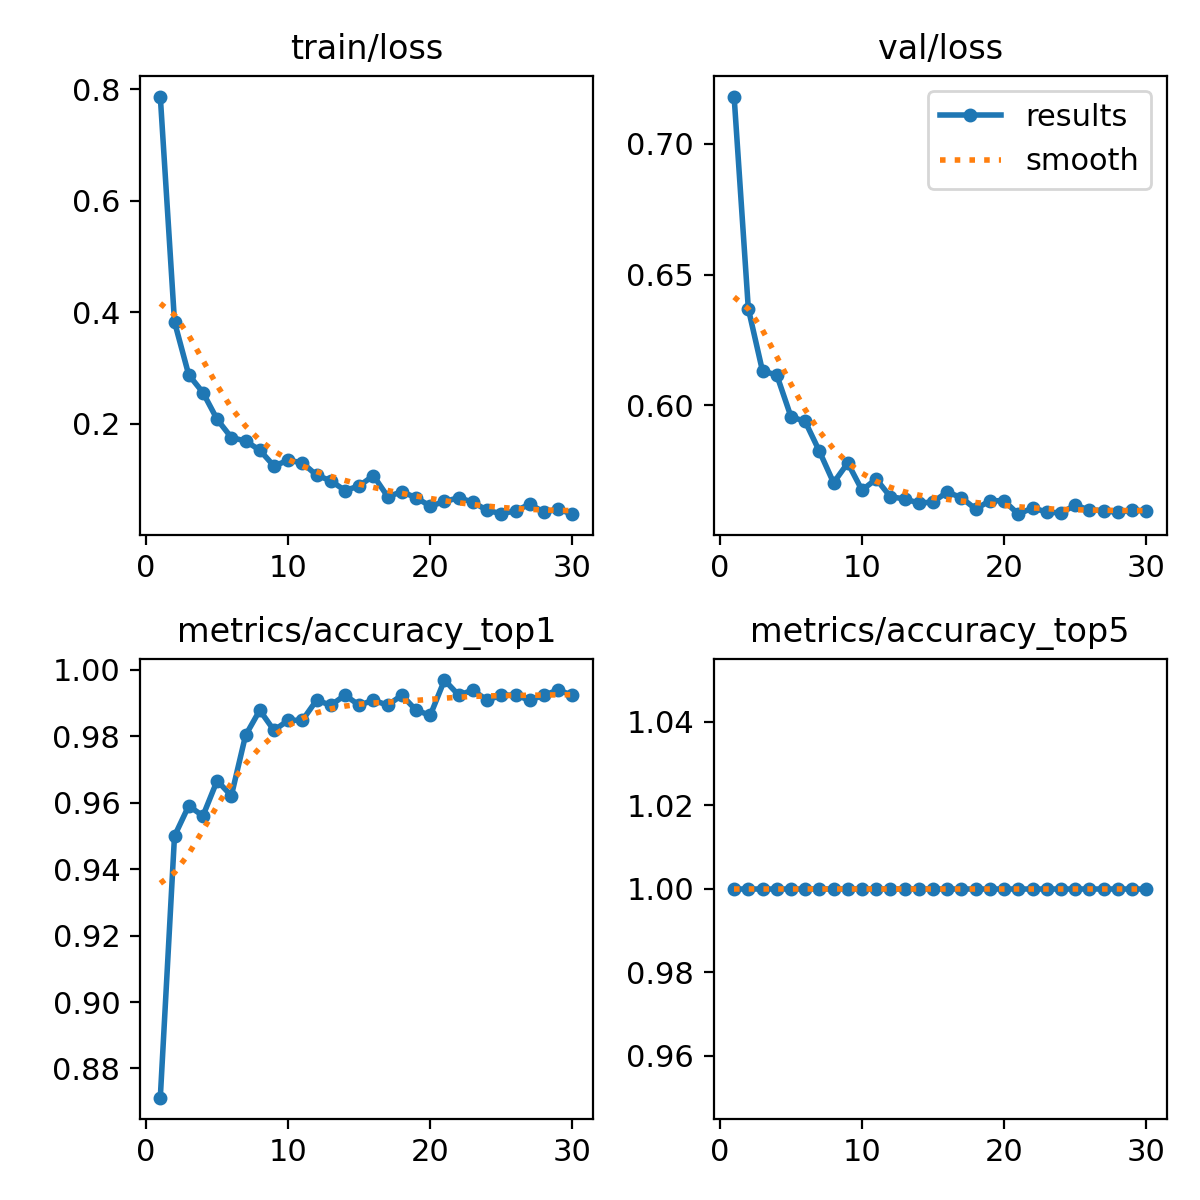

The data file committed next to this chart (first rows):
epoch, train/loss, metrics/accuracy_top1, metrics/accuracy_top5, val/loss, lr/pg0, lr/pg1, lr/pg2
1, 0.7872, 0.8712, 1, 0.7182, 0.0002362, 0.0002362, 0.0002362
2, 0.3829, 0.95, 1, 0.637, 0.0004586, 0.0004586, 0.0004586
3, 0.2878, 0.9591, 1, 0.613, 0.0006652, 0.0006652, 0.0006652
4, 0.256, 0.9561, 1, 0.6116, 0.0006433, 0.0006433, 0.0006433
5, 0.2079, 0.9667, 1, 0.5956, 0.0006433, 0.0006433, 0.0006433
6, 0.1753, 0.9621, 1, 0.5938, 0.0006197, 0.0006197, 0.0006197
7, 0.169, 0.9803, 1, 0.5824, 0.0005962, 0.0005962, 0.0005962
8, 0.1527, 0.9879, 1, 0.5703, 0.0005726, 0.0005726, 0.0005726
9, 0.1241, 0.9818, 1, 0.5779, 0.0005491, 0.0005491, 0.0005491
10, 0.1345, 0.9849, 1, 0.5674, 0.0005255, 0.0005255, 0.0005255
11, 0.1299, 0.9849, 1, 0.5717, 0.0005019, 0.0005019, 0.0005019
12, 0.1077, 0.9909, 1, 0.5649, 0.0004784, 0.0004784, 0.0004784
13, 0.09764, 0.9894, 1, 0.5641, 0.0004548, 0.0004548, 0.0004548
14, 0.08013, 0.9924, 1, 0.5625, 0.0004313, 0.0004313, 0.0004313
15, 0.08844, 0.9894, 1, 0.5629, 0.0004077, 0.0004077, 0.0004077
16, 0.1069, 0.9909, 1, 0.5668, 0.0003841, 0.0003841, 0.0003841
17, 0.0693, 0.9894, 1, 0.5645, 0.0003606, 0.0003606, 0.0003606
18, 0.0778, 0.9924, 1, 0.5602, 0.000337, 0.000337, 0.000337
19, 0.06735, 0.9879, 1, 0.5634, 0.0003135, 0.0003135, 0.0003135
20, 0.05211, 0.9864, 1, 0.5634, 0.0002899, 0.0002899, 0.0002899
21, 0.06045, 0.997, 1, 0.5583, 0.0002663, 0.0002663, 0.0002663
22, 0.06711, 0.9924, 1, 0.5606, 0.0002428, 0.0002428, 0.0002428
23, 0.0593, 0.9939, 1, 0.5591, 0.0002192, 0.0002192, 0.0002192
24, 0.04457, 0.9909, 1, 0.5587, 0.0001956, 0.0001956, 0.0001956
25, 0.03862, 0.9924, 1, 0.5617, 0.0001721, 0.0001721, 0.0001721
26, 0.04356, 0.9924, 1, 0.5598, 0.0001485, 0.0001485, 0.0001485
27, 0.05558, 0.9909, 1, 0.5596, 0.000125, 0.000125, 0.000125
28, 0.04139, 0.9924, 1, 0.5589, 0.0001014, 0.0001014, 0.0001014
29, 0.0467, 0.9939, 1, 0.5598, 7.7826e-05, 7.7826e-05, 7.7826e-05
30, 0.03769, 0.9924, 1, 0.5595, 5.4264e-05, 5.4264e-05, 5.4264e-05
